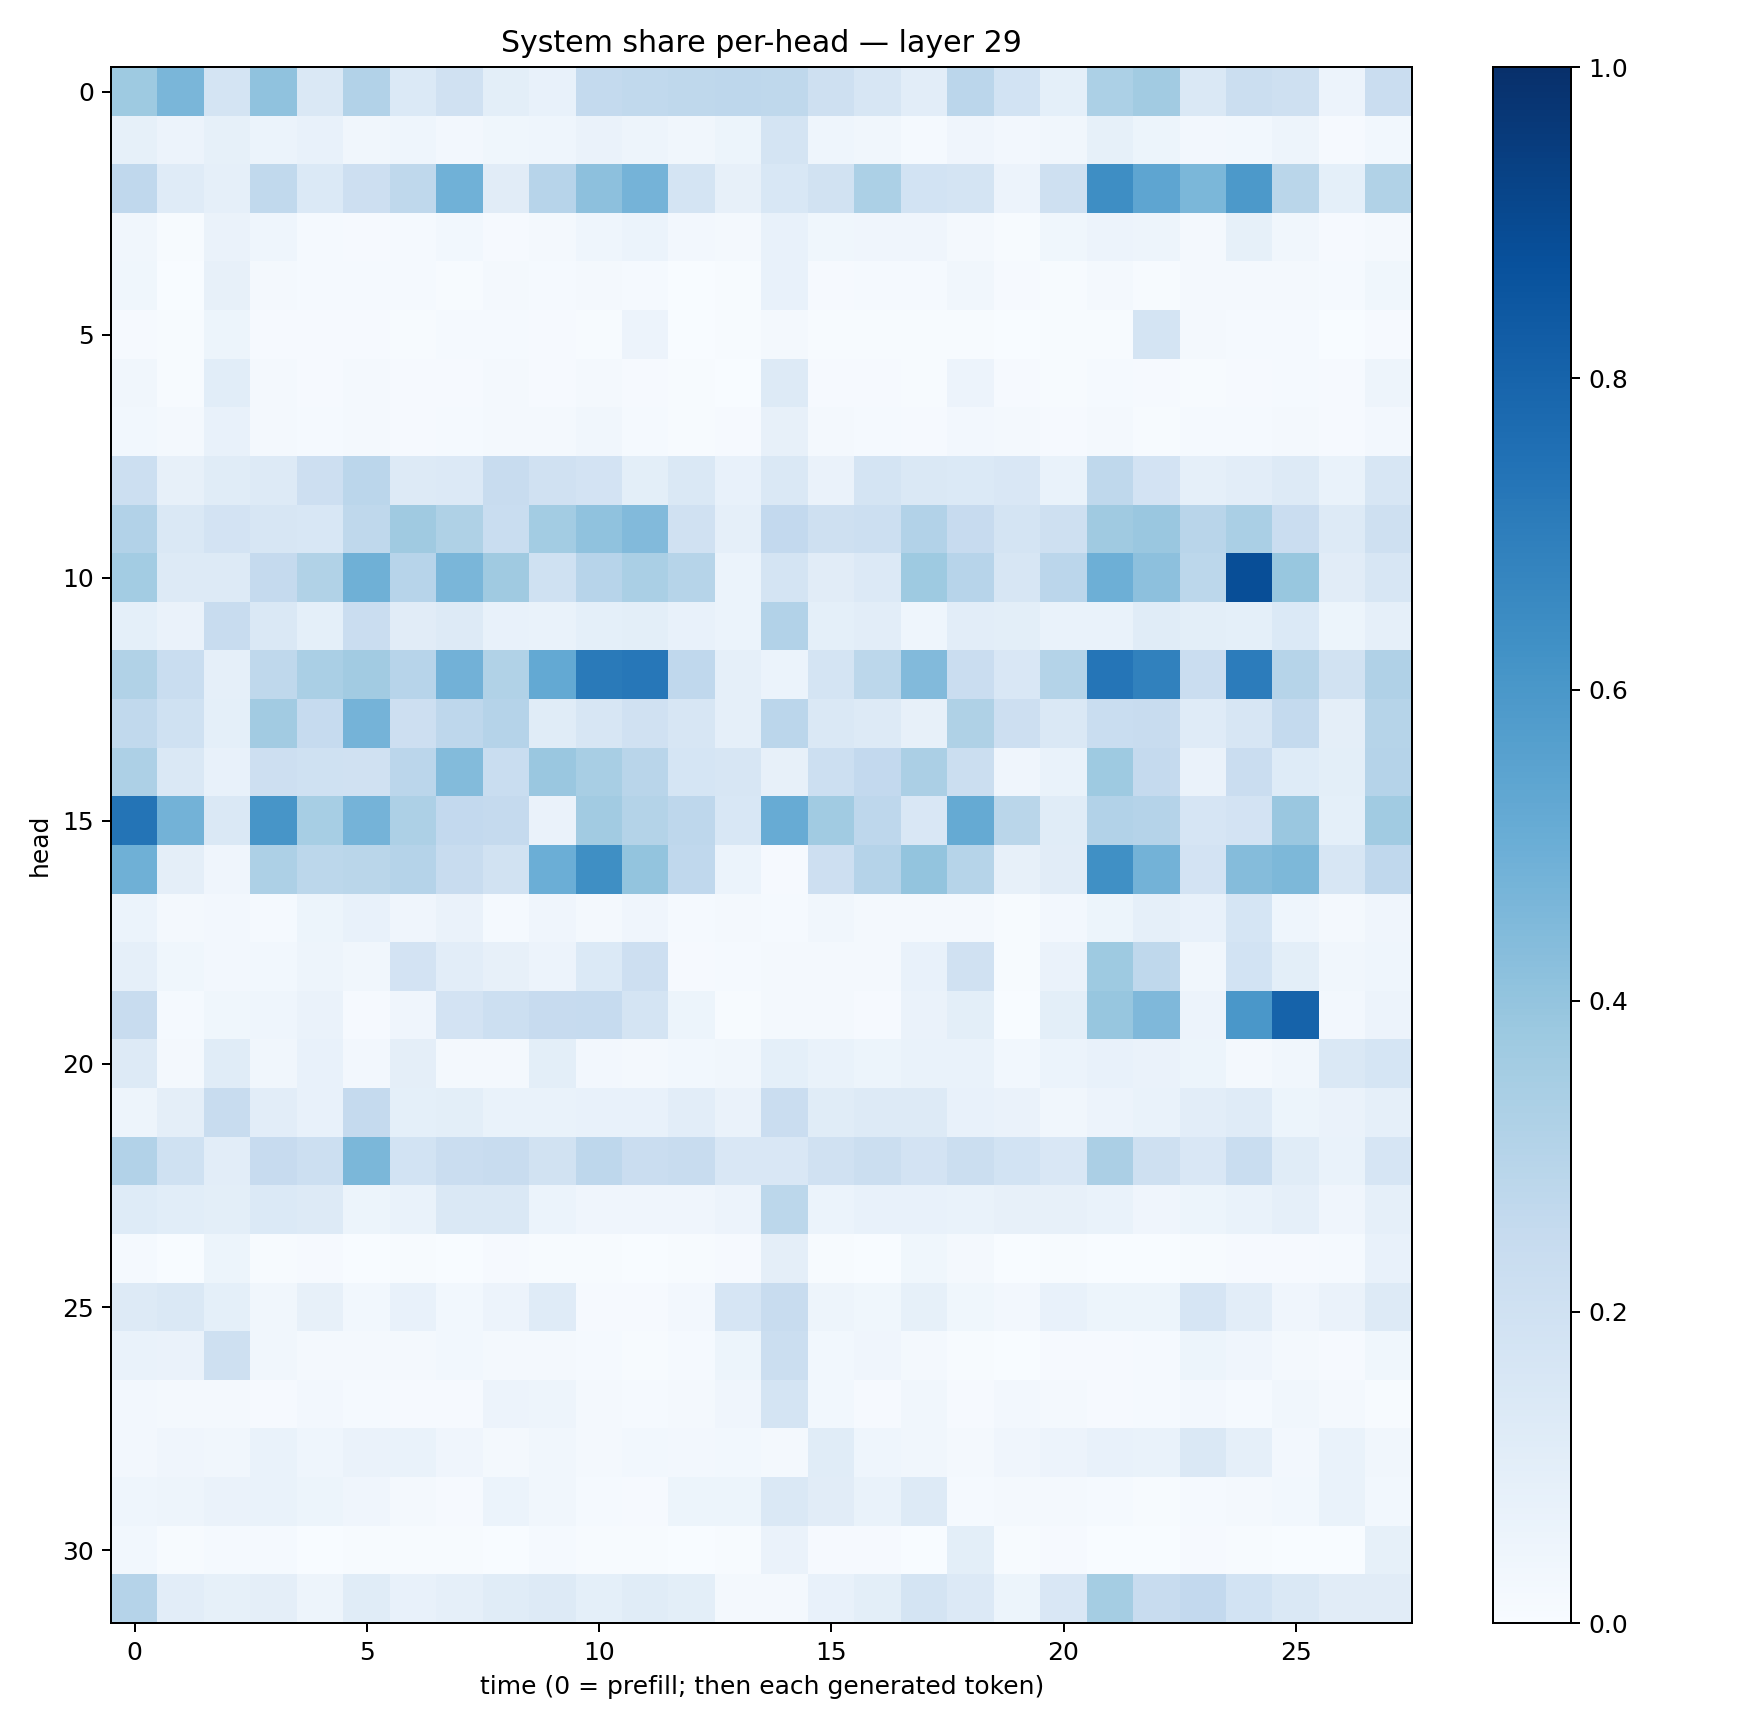

Source data for this figure (header and first rows):
0.3722396, 0.4643553, 0.17576282, 0.40676087, 0.14103526, 0.30907005, 0.13747492, 0.19738883, 0.09859034, 0.0736004, 0.25750697, 0.2653302, 0.27248213, 0.27562895, 0.2724013, 0.2048902, 0.16079265, 0.101856805, 0.2851039, 0.18609926, 0.092845894, 0.32843345, 0.3598839, 0.14679514
0.08342, 0.05773, 0.08374, 0.05929, 0.07201, 0.03445, 0.04658, 0.02412, 0.03838, 0.04356, 0.06298, 0.04858, 0.03345, 0.05105, 0.1762, 0.04482, 0.03489, 0.0156, 0.04212, 0.02495, 0.03192, 0.08409, 0.05331, 0.02626
0.2692, 0.1184, 0.08687, 0.2641, 0.1371, 0.2124, 0.2721, 0.485, 0.1107, 0.2951, 0.4173, 0.4758, 0.1757, 0.07887, 0.1532, 0.1916, 0.3311, 0.187, 0.1795, 0.05502, 0.2039, 0.638, 0.5386, 0.4571
0.03148, 0.006276, 0.06256, 0.04351, 0.01328, 0.008143, 0.01305, 0.02985, 0.01068, 0.01737, 0.0459, 0.06138, 0.02672, 0.01766, 0.07156, 0.03779, 0.0416, 0.04041, 0.01611, 0.006156, 0.03527, 0.05734, 0.04703, 0.01746
0.03713, 0.003755, 0.07922, 0.02263, 0.014, 0.01231, 0.01276, 0.007041, 0.01988, 0.01223, 0.01657, 0.01228, 0.003864, 0.004665, 0.07803, 0.01052, 0.01274, 0.01365, 0.03355, 0.01038, 0.006599, 0.01991, 0.006963, 0.02176
0.01045, 0.007403, 0.05327, 0.00932, 0.01154, 0.01088, 0.006967, 0.01209, 0.01348, 0.008582, 0.007008, 0.05626, 0.002195, 0.004465, 0.0214, 0.005027, 0.006847, 0.00532, 0.004074, 0.003635, 0.004555, 0.006552, 0.1797, 0.01588
0.03217, 0.005702, 0.1089, 0.02094, 0.01056, 0.02006, 0.009238, 0.009953, 0.01949, 0.01135, 0.01846, 0.01138, 0.00424, 0.003814, 0.1267, 0.008159, 0.01088, 0.007733, 0.05501, 0.01155, 0.004134, 0.012, 0.01168, 0.006264
0.0289, 0.01946, 0.07304, 0.02187, 0.01252, 0.02293, 0.0117, 0.01454, 0.02038, 0.02111, 0.03426, 0.01533, 0.007656, 0.01073, 0.08112, 0.0182, 0.01192, 0.008428, 0.02688, 0.01573, 0.007814, 0.01691, 0.007116, 0.01559
0.2158, 0.082, 0.114, 0.1262, 0.2113, 0.2815, 0.128, 0.1361, 0.2404, 0.1978, 0.1807, 0.1014, 0.1467, 0.07116, 0.1467, 0.0632, 0.1738, 0.1452, 0.1384, 0.1505, 0.06769, 0.2722, 0.182, 0.08601
0.309, 0.1484, 0.1819, 0.1633, 0.1551, 0.2703, 0.3688, 0.3211, 0.2311, 0.3579, 0.4096, 0.4431, 0.1963, 0.08647, 0.2603, 0.2042, 0.2151, 0.3115, 0.2426, 0.1745, 0.206, 0.3678, 0.3851, 0.2903
0.3564, 0.13, 0.1255, 0.2536, 0.3164, 0.4888, 0.2962, 0.4642, 0.3706, 0.2005, 0.2963, 0.3386, 0.2988, 0.06022, 0.1751, 0.1128, 0.1345, 0.3748, 0.2952, 0.161, 0.2851, 0.4936, 0.4178, 0.2806
0.09355, 0.06578, 0.2385, 0.1466, 0.092, 0.2296, 0.1106, 0.1265, 0.07575, 0.06977, 0.0904, 0.09998, 0.07033, 0.05863, 0.3092, 0.0928, 0.1044, 0.04349, 0.1022, 0.09977, 0.06881, 0.06971, 0.117, 0.09838
0.3153, 0.233, 0.08631, 0.2732, 0.3395, 0.3619, 0.2947, 0.4829, 0.3128, 0.5198, 0.7145, 0.7227, 0.2675, 0.08873, 0.06021, 0.1775, 0.28, 0.4451, 0.2295, 0.1503, 0.3068, 0.7311, 0.6837, 0.2273
0.2619, 0.2013, 0.0924, 0.3619, 0.2465, 0.4757, 0.2117, 0.2736, 0.3035, 0.1162, 0.1598, 0.1978, 0.1586, 0.08913, 0.2826, 0.1419, 0.1326, 0.07832, 0.3204, 0.214, 0.142, 0.2341, 0.2391, 0.1198
0.3278, 0.1451, 0.07084, 0.2138, 0.1994, 0.1959, 0.2835, 0.4411, 0.2316, 0.3862, 0.3409, 0.2919, 0.169, 0.1607, 0.07821, 0.2152, 0.2589, 0.333, 0.2238, 0.04279, 0.06655, 0.3721, 0.2504, 0.06278
0.7354, 0.4789, 0.1408, 0.6074, 0.347, 0.4738, 0.3276, 0.2605, 0.2529, 0.06588, 0.3613, 0.3054, 0.2747, 0.1537, 0.51, 0.3669, 0.2765, 0.1517, 0.5173, 0.2855, 0.1171, 0.3102, 0.3022, 0.1672
0.492, 0.09422, 0.04234, 0.3258, 0.281, 0.2875, 0.3022, 0.2404, 0.1908, 0.4962, 0.6341, 0.3993, 0.2694, 0.05915, 0.009148, 0.2124, 0.3045, 0.399, 0.3003, 0.07976, 0.1124, 0.6317, 0.4776, 0.1812
0.06159, 0.01921, 0.02713, 0.01474, 0.05406, 0.0723, 0.0393, 0.06366, 0.01455, 0.04204, 0.01901, 0.04124, 0.01495, 0.01666, 0.01402, 0.03217, 0.02205, 0.02305, 0.01589, 0.006153, 0.02725, 0.05295, 0.08963, 0.07079
0.08966, 0.0389, 0.02565, 0.02924, 0.04943, 0.03352, 0.1809, 0.1031, 0.08087, 0.05565, 0.1391, 0.214, 0.007883, 0.01395, 0.01742, 0.02238, 0.01586, 0.07225, 0.1977, 0.005807, 0.06627, 0.3712, 0.2726, 0.03224
0.2361, 0.01441, 0.03783, 0.0465, 0.06282, 0.01089, 0.04267, 0.182, 0.2169, 0.2446, 0.2494, 0.1768, 0.05397, 0.007161, 0.01805, 0.01783, 0.009008, 0.06359, 0.1005, 0.002617, 0.0992, 0.3915, 0.4513, 0.05742
0.1306, 0.02028, 0.115, 0.03184, 0.07678, 0.02563, 0.09612, 0.01907, 0.01621, 0.1001, 0.02457, 0.02329, 0.02974, 0.03169, 0.09295, 0.06934, 0.05453, 0.06721, 0.06647, 0.02791, 0.05939, 0.07717, 0.06565, 0.05145
0.04966, 0.09507, 0.2375, 0.1047, 0.07619, 0.2535, 0.09213, 0.09829, 0.06892, 0.06834, 0.07745, 0.0736, 0.1036, 0.06253, 0.2289, 0.1169, 0.1293, 0.1263, 0.07742, 0.06593, 0.03134, 0.05702, 0.06716, 0.1018
0.3092, 0.1995, 0.1041, 0.2426, 0.2172, 0.4598, 0.1871, 0.2291, 0.2374, 0.1937, 0.2737, 0.2269, 0.24, 0.1498, 0.1522, 0.1971, 0.2238, 0.1804, 0.2197, 0.1844, 0.1516, 0.3332, 0.208, 0.1488
0.1243, 0.1077, 0.1, 0.1405, 0.1285, 0.05099, 0.06775, 0.1458, 0.1481, 0.05898, 0.04161, 0.04258, 0.04057, 0.05659, 0.2776, 0.05901, 0.07227, 0.07206, 0.06941, 0.08192, 0.07892, 0.06798, 0.04175, 0.0523
0.0132, 0.002737, 0.05188, 0.004055, 0.00832, 0.001974, 0.003985, 0.002349, 0.008813, 0.007678, 0.004337, 0.002555, 0.005989, 0.01066, 0.09596, 0.004121, 0.003139, 0.03529, 0.01776, 0.00295, 0.004566, 0.003779, 0.003229, 0.007007
0.1301, 0.143, 0.09053, 0.03257, 0.07915, 0.03102, 0.07127, 0.03015, 0.05566, 0.1176, 0.01048, 0.0108, 0.0242, 0.1675, 0.2374, 0.04968, 0.03786, 0.08444, 0.0354, 0.02579, 0.07312, 0.05459, 0.05408, 0.1672
0.06832, 0.06588, 0.2068, 0.03499, 0.01594, 0.01581, 0.01652, 0.02766, 0.02338, 0.02222, 0.01451, 0.00531, 0.01309, 0.05428, 0.2238, 0.03065, 0.04115, 0.01923, 0.00741, 0.003433, 0.009286, 0.0101, 0.014, 0.05178
0.02474, 0.01926, 0.02158, 0.01159, 0.02355, 0.01374, 0.009716, 0.01063, 0.05806, 0.04945, 0.01896, 0.01242, 0.02301, 0.04217, 0.1736, 0.02984, 0.01144, 0.03247, 0.009008, 0.02621, 0.02168, 0.008379, 0.01394, 0.02596
0.02538, 0.0391, 0.03177, 0.0676, 0.04679, 0.06332, 0.0665, 0.04221, 0.02258, 0.03416, 0.01777, 0.03069, 0.02593, 0.02877, 0.02197, 0.1134, 0.04618, 0.03155, 0.02126, 0.04181, 0.05504, 0.07371, 0.06985, 0.1407
0.04652, 0.05006, 0.06547, 0.06865, 0.05097, 0.04286, 0.01784, 0.009612, 0.06044, 0.0333, 0.01408, 0.008196, 0.0528, 0.05161, 0.1426, 0.1121, 0.0698, 0.1282, 0.01186, 0.01778, 0.0184, 0.01364, 0.005476, 0.01407
0.02902, 0.00564, 0.01489, 0.01236, 0.002768, 0.004515, 0.007246, 0.004721, 0.001728, 0.01292, 0.00573, 0.004929, 0.002015, 0.005933, 0.06342, 0.009192, 0.009417, 0.002122, 0.09983, 0.005453, 0.008438, 0.001485, 0.002367, 0.009861
0.3032, 0.1017, 0.08374, 0.09562, 0.0507, 0.1135, 0.07749, 0.08772, 0.114, 0.131, 0.09064, 0.1157, 0.09802, 0.02052, 0.01648, 0.07701, 0.1014, 0.1794, 0.1347, 0.05295, 0.1491, 0.3547, 0.2371, 0.2608
